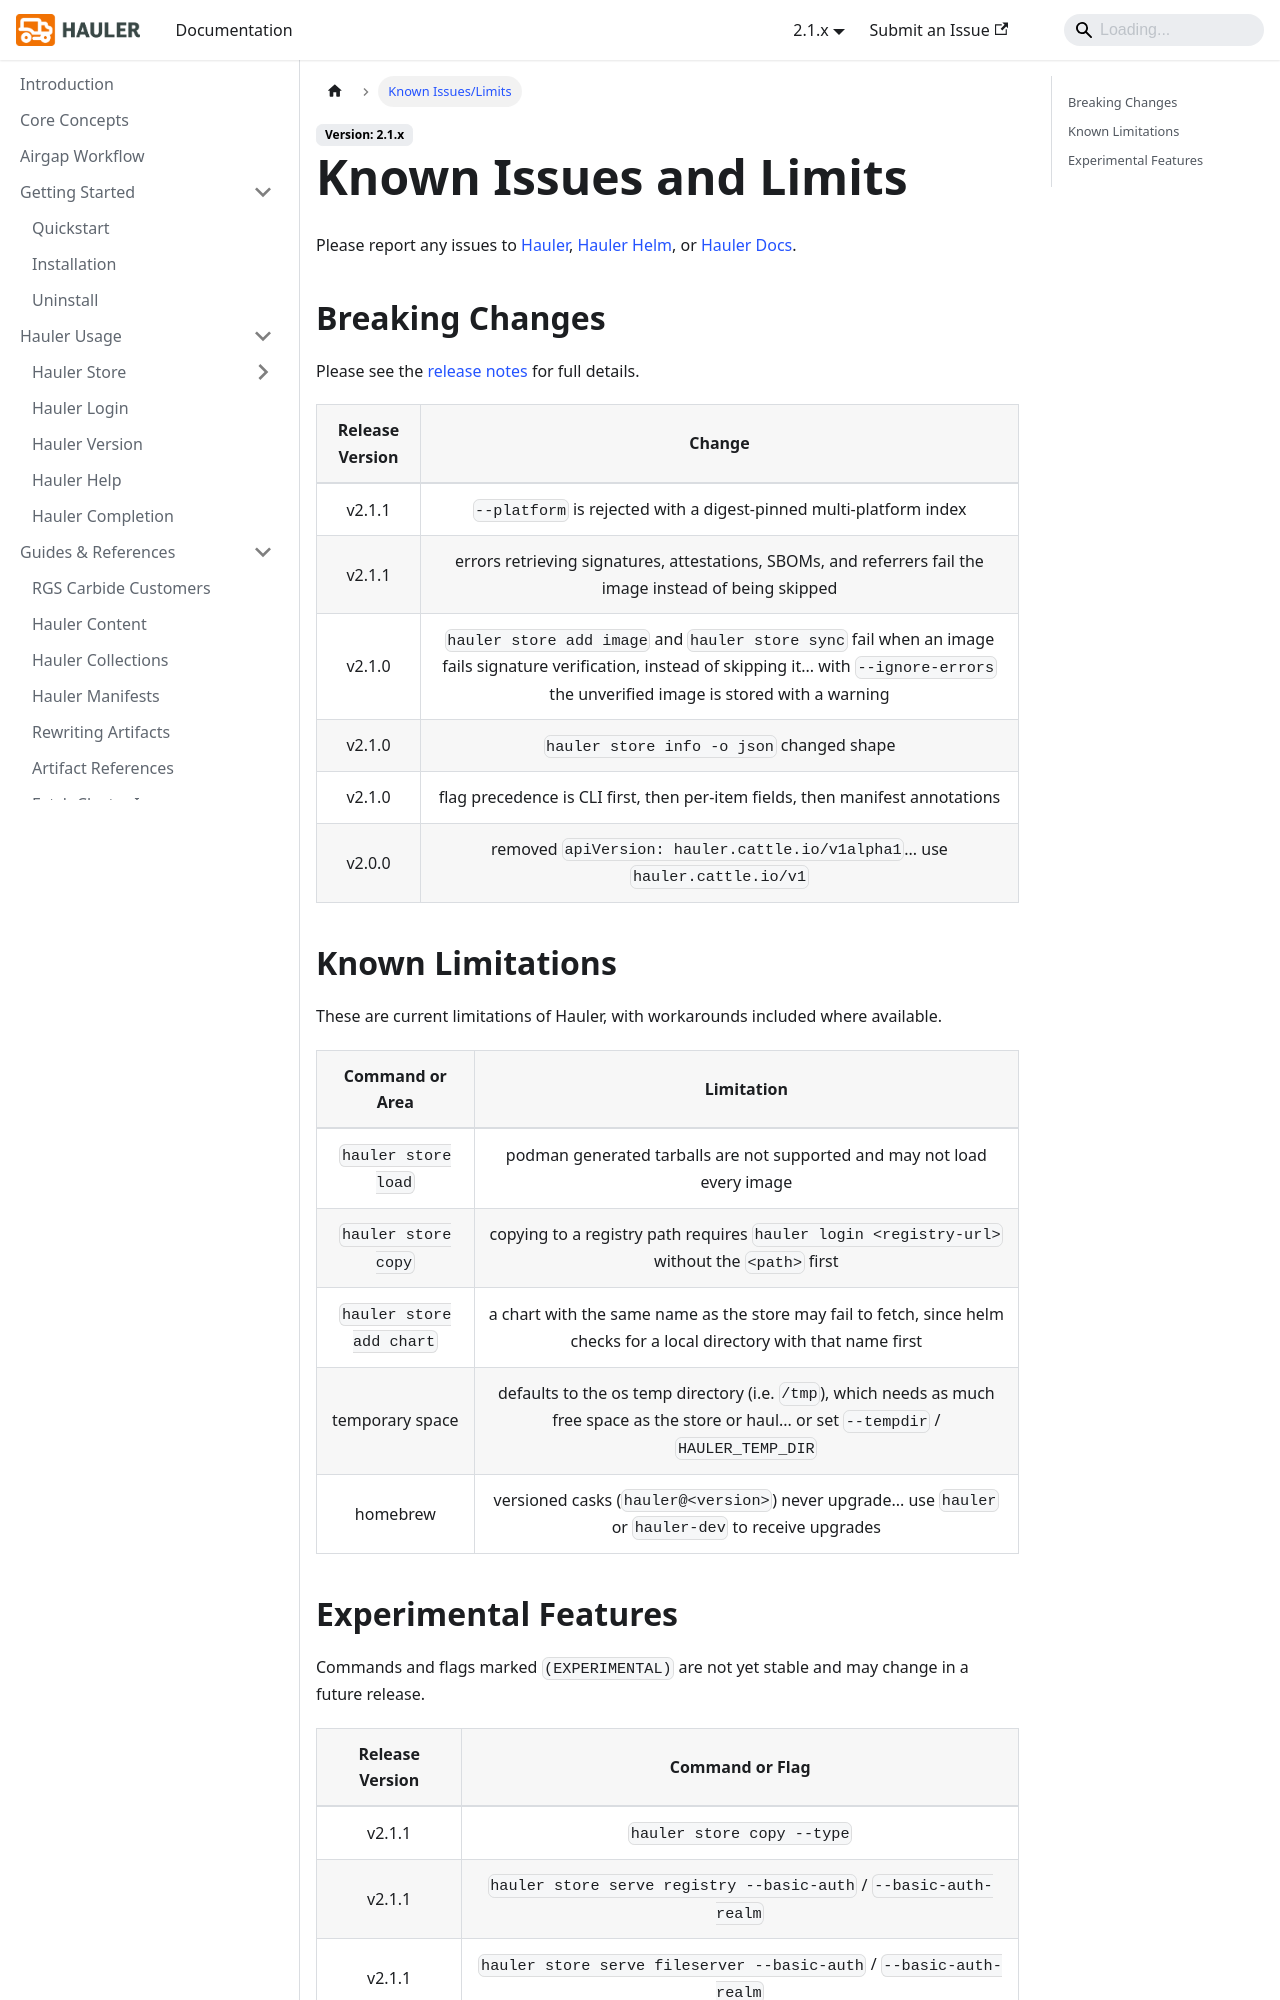

repository: hauler-dev/hauler-docs · page: docs/known-limits.html · generator: docusaurus

---
title: Known Issues and Limits
description: Known Issues and Limitations for Hauler
sidebar_label: Known Issues/Limits
---

Please report any issues to [Hauler](https://github.com/hauler-dev/hauler/issues), [Hauler Helm](https://github.com/hauler-dev/hauler-helm/issues), or [Hauler Docs](https://github.com/hauler-dev/hauler-docs/issues).

## Breaking Changes

Please see the [release notes](https://github.com/hauler-dev/hauler/releases) for full details.

| Release Version | Change |
|:---:|:---:|
| v2.1.1 | `--platform` is rejected with a digest-pinned multi-platform index |
| v2.1.1 | errors retrieving signatures, attestations, SBOMs, and referrers fail the image instead of being skipped |
| v2.1.0 | `hauler store add image` and `hauler store sync` fail when an image fails signature verification, instead of skipping it... with `--ignore-errors` the unverified image is stored with a warning |
| v2.1.0 | `hauler store info -o json` changed shape |
| v2.1.0 | flag precedence is CLI first, then per-item fields, then manifest annotations |
| v2.0.0 | removed `apiVersion: hauler.cattle.io/v1alpha1`... use `hauler.cattle.io/v1` |
